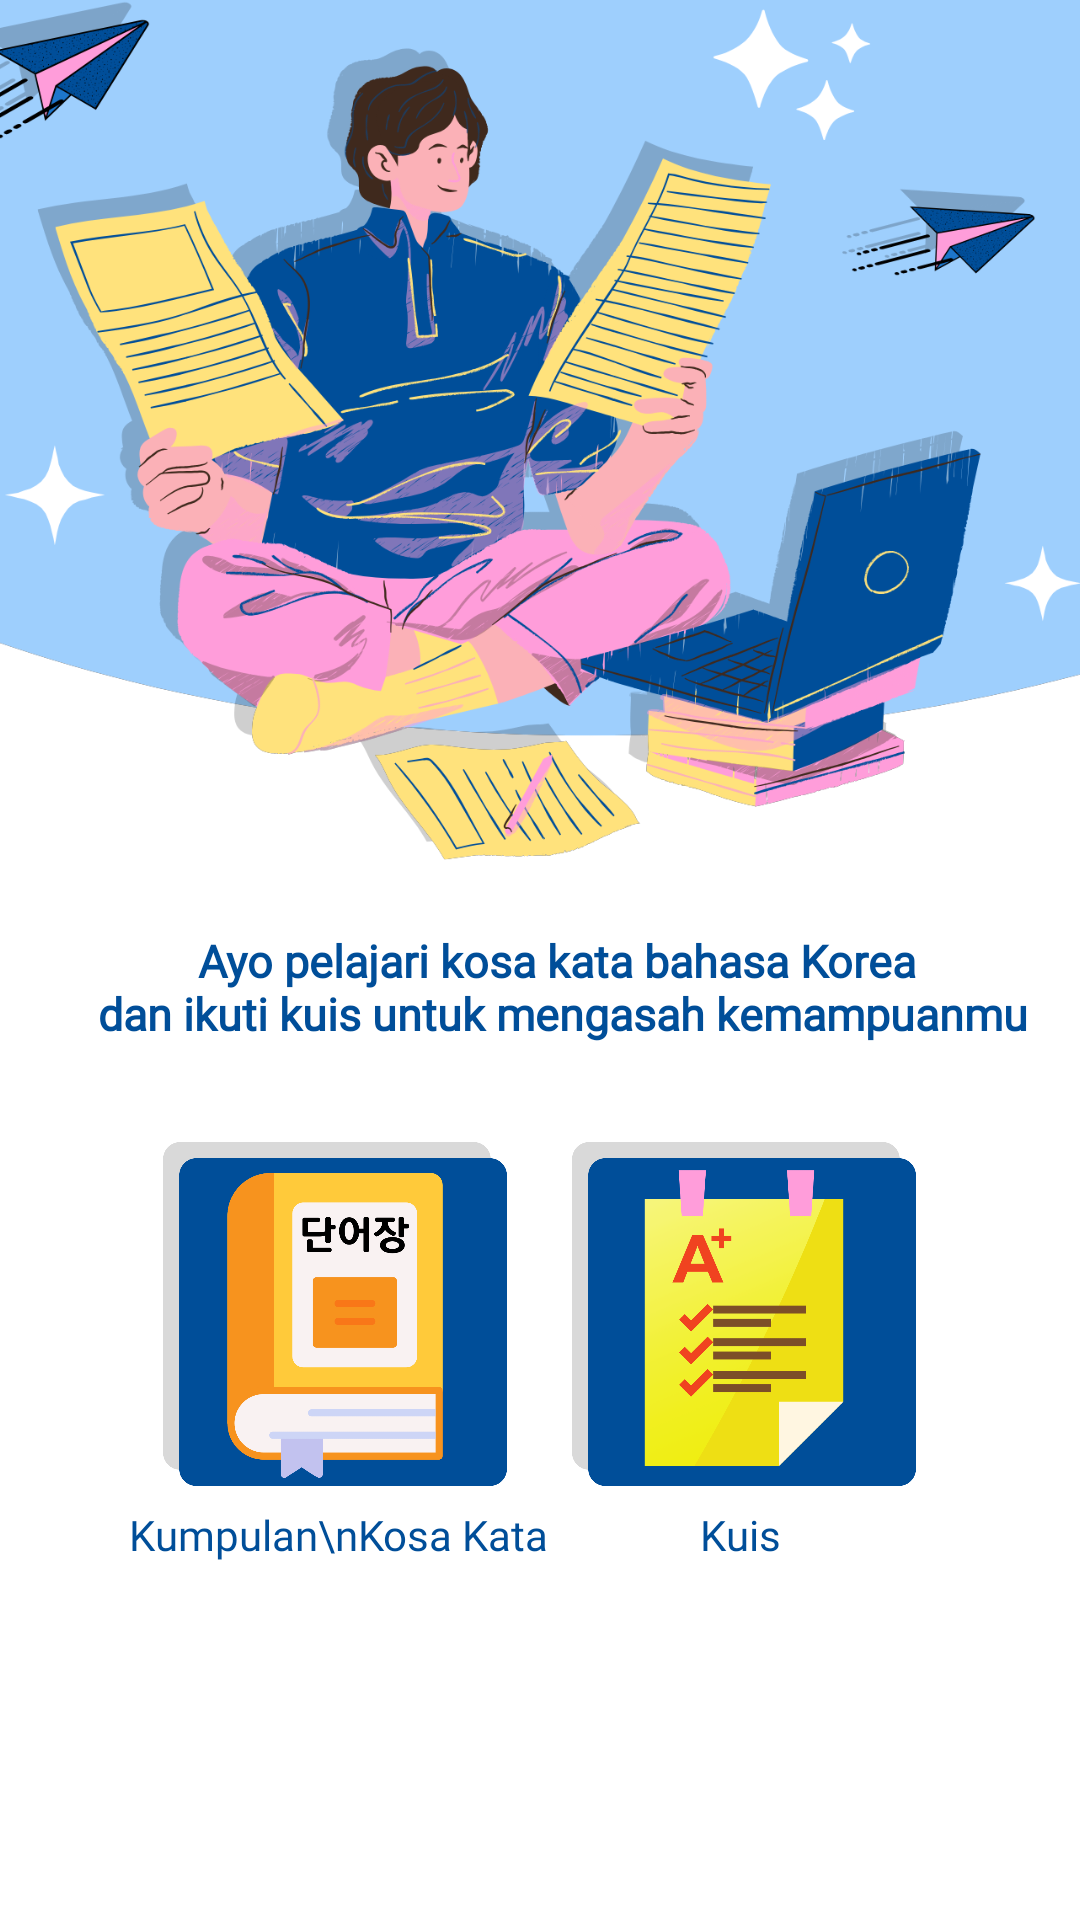

Here is an Android app screen rendered from its layout file. Give the layout XML and the strings, colors and styles it references.
<!-- AndroidManifest.xml: activity theme Fullscreen -->
<!-- res/layout/activity_menu.xml -->
<?xml version="1.0" encoding="utf-8"?>
<androidx.constraintlayout.widget.ConstraintLayout xmlns:android="http://schemas.android.com/apk/res/android"
    xmlns:app="http://schemas.android.com/apk/res-auto"
    xmlns:tools="http://schemas.android.com/tools"
    android:layout_width="match_parent"
    android:layout_height="match_parent"
    android:background="@color/white"
    tools:context=".ui.MenuActivity">


    <ImageView
        android:id="@+id/welcomescreen"
        android:layout_width="600dp"
        android:layout_height="420dp"
        android:layout_marginBottom="350dp"
        android:src="@drawable/welcomescreen"
        app:layout_constraintBottom_toBottomOf="parent"
        app:layout_constraintEnd_toEndOf="parent"
        app:layout_constraintHorizontal_bias="0.502"
        app:layout_constraintStart_toStartOf="parent" />

    <TextView
        android:id="@+id/deskripsitv"
        android:layout_width="match_parent"
        android:layout_height="wrap_content"
        android:layout_marginStart="15dp"
        android:layout_marginTop="20dp"
        android:gravity="center"
        android:text="@string/Deskripsi2"
        android:fontFamily="@font/montserratmedium"
        android:textSize="15sp"
        android:textStyle="bold"
        android:textColor="@color/birutua"
        app:layout_constraintEnd_toEndOf="parent"
        app:layout_constraintHorizontal_bias="1.0"
        app:layout_constraintStart_toStartOf="parent"
        app:layout_constraintTop_toBottomOf="@id/welcomescreen" />

    <ImageButton
        android:id="@+id/btn_kosakata"
        android:layout_width="120dp"
        android:layout_height="120dp"
        android:layout_marginStart="15dp"
        android:layout_marginTop="30dp"
        android:background="@color/white"
        android:scaleType="centerCrop"
        android:src="@drawable/iconhome2"
        app:layout_constraintEnd_toEndOf="parent"
        app:layout_constraintHorizontal_bias="0.163"
        app:layout_constraintStart_toStartOf="parent"
        app:layout_constraintTop_toBottomOf="@id/deskripsitv" />

    <TextView
        android:layout_width="wrap_content"
        android:layout_height="wrap_content"
        android:layout_marginTop="4dp"
        android:gravity="center"
        android:text="Kumpulan\nKosa Kata"
        android:fontFamily="@font/montserratmedium"
        android:textColor="@color/birutua"
        app:layout_constraintEnd_toEndOf="@+id/btn_kosakata"
        app:layout_constraintHorizontal_bias="0.452"
        app:layout_constraintStart_toStartOf="@+id/btn_kosakata"
        app:layout_constraintTop_toBottomOf="@id/btn_kosakata" />

    <ImageButton
        android:id="@+id/btn_kuis"
        android:layout_width="120dp"
        android:layout_height="120dp"
        android:layout_marginTop="30dp"
        android:layout_marginEnd="15dp"
        android:background="@color/white"
        android:scaleType="centerCrop"
        android:src="@drawable/iconhome1"
        app:layout_constraintEnd_toEndOf="parent"
        app:layout_constraintHorizontal_bias="0.836"
        app:layout_constraintStart_toStartOf="parent"
        app:layout_constraintTop_toBottomOf="@id/deskripsitv" />

    <TextView
        android:layout_width="wrap_content"
        android:layout_height="wrap_content"
        android:layout_marginTop="4dp"
        android:gravity="center"
        android:text="Kuis"
        android:fontFamily="@font/montserratmedium"
        android:textColor="@color/birutua"
        app:layout_constraintEnd_toEndOf="@+id/btn_kuis"
        app:layout_constraintHorizontal_bias="0.488"
        app:layout_constraintStart_toStartOf="@+id/btn_kuis"
        app:layout_constraintTop_toBottomOf="@id/btn_kuis" />


</androidx.constraintlayout.widget.ConstraintLayout>
<!-- resources referenced by this layout -->
<resources>
  <color name="birutua">#004E99</color>
  <color name="white">#FFFFFFFF</color>
  <!-- drawable iconhome1: png bitmap (drawable, 81144 bytes) -->
  <!-- drawable iconhome2: png bitmap (drawable, 37507 bytes) -->
  <!-- drawable welcomescreen: png bitmap (drawable, 414767 bytes) -->
  <string name="Deskripsi2">Ayo pelajari kosa kata bahasa Korea \ndan ikuti kuis untuk mengasah kemampuanmu</string>
  <style name="Fullscreen" parent="Theme.MaterialComponents.DayNight.NoActionBar">
          <item name="android:windowNoTitle">true</item>
          <item name="windowActionBar">false</item>
          <item name="android:windowFullscreen">true</item>
          <item name="android:windowContentOverlay">@null</item>
      </style>
</resources>
